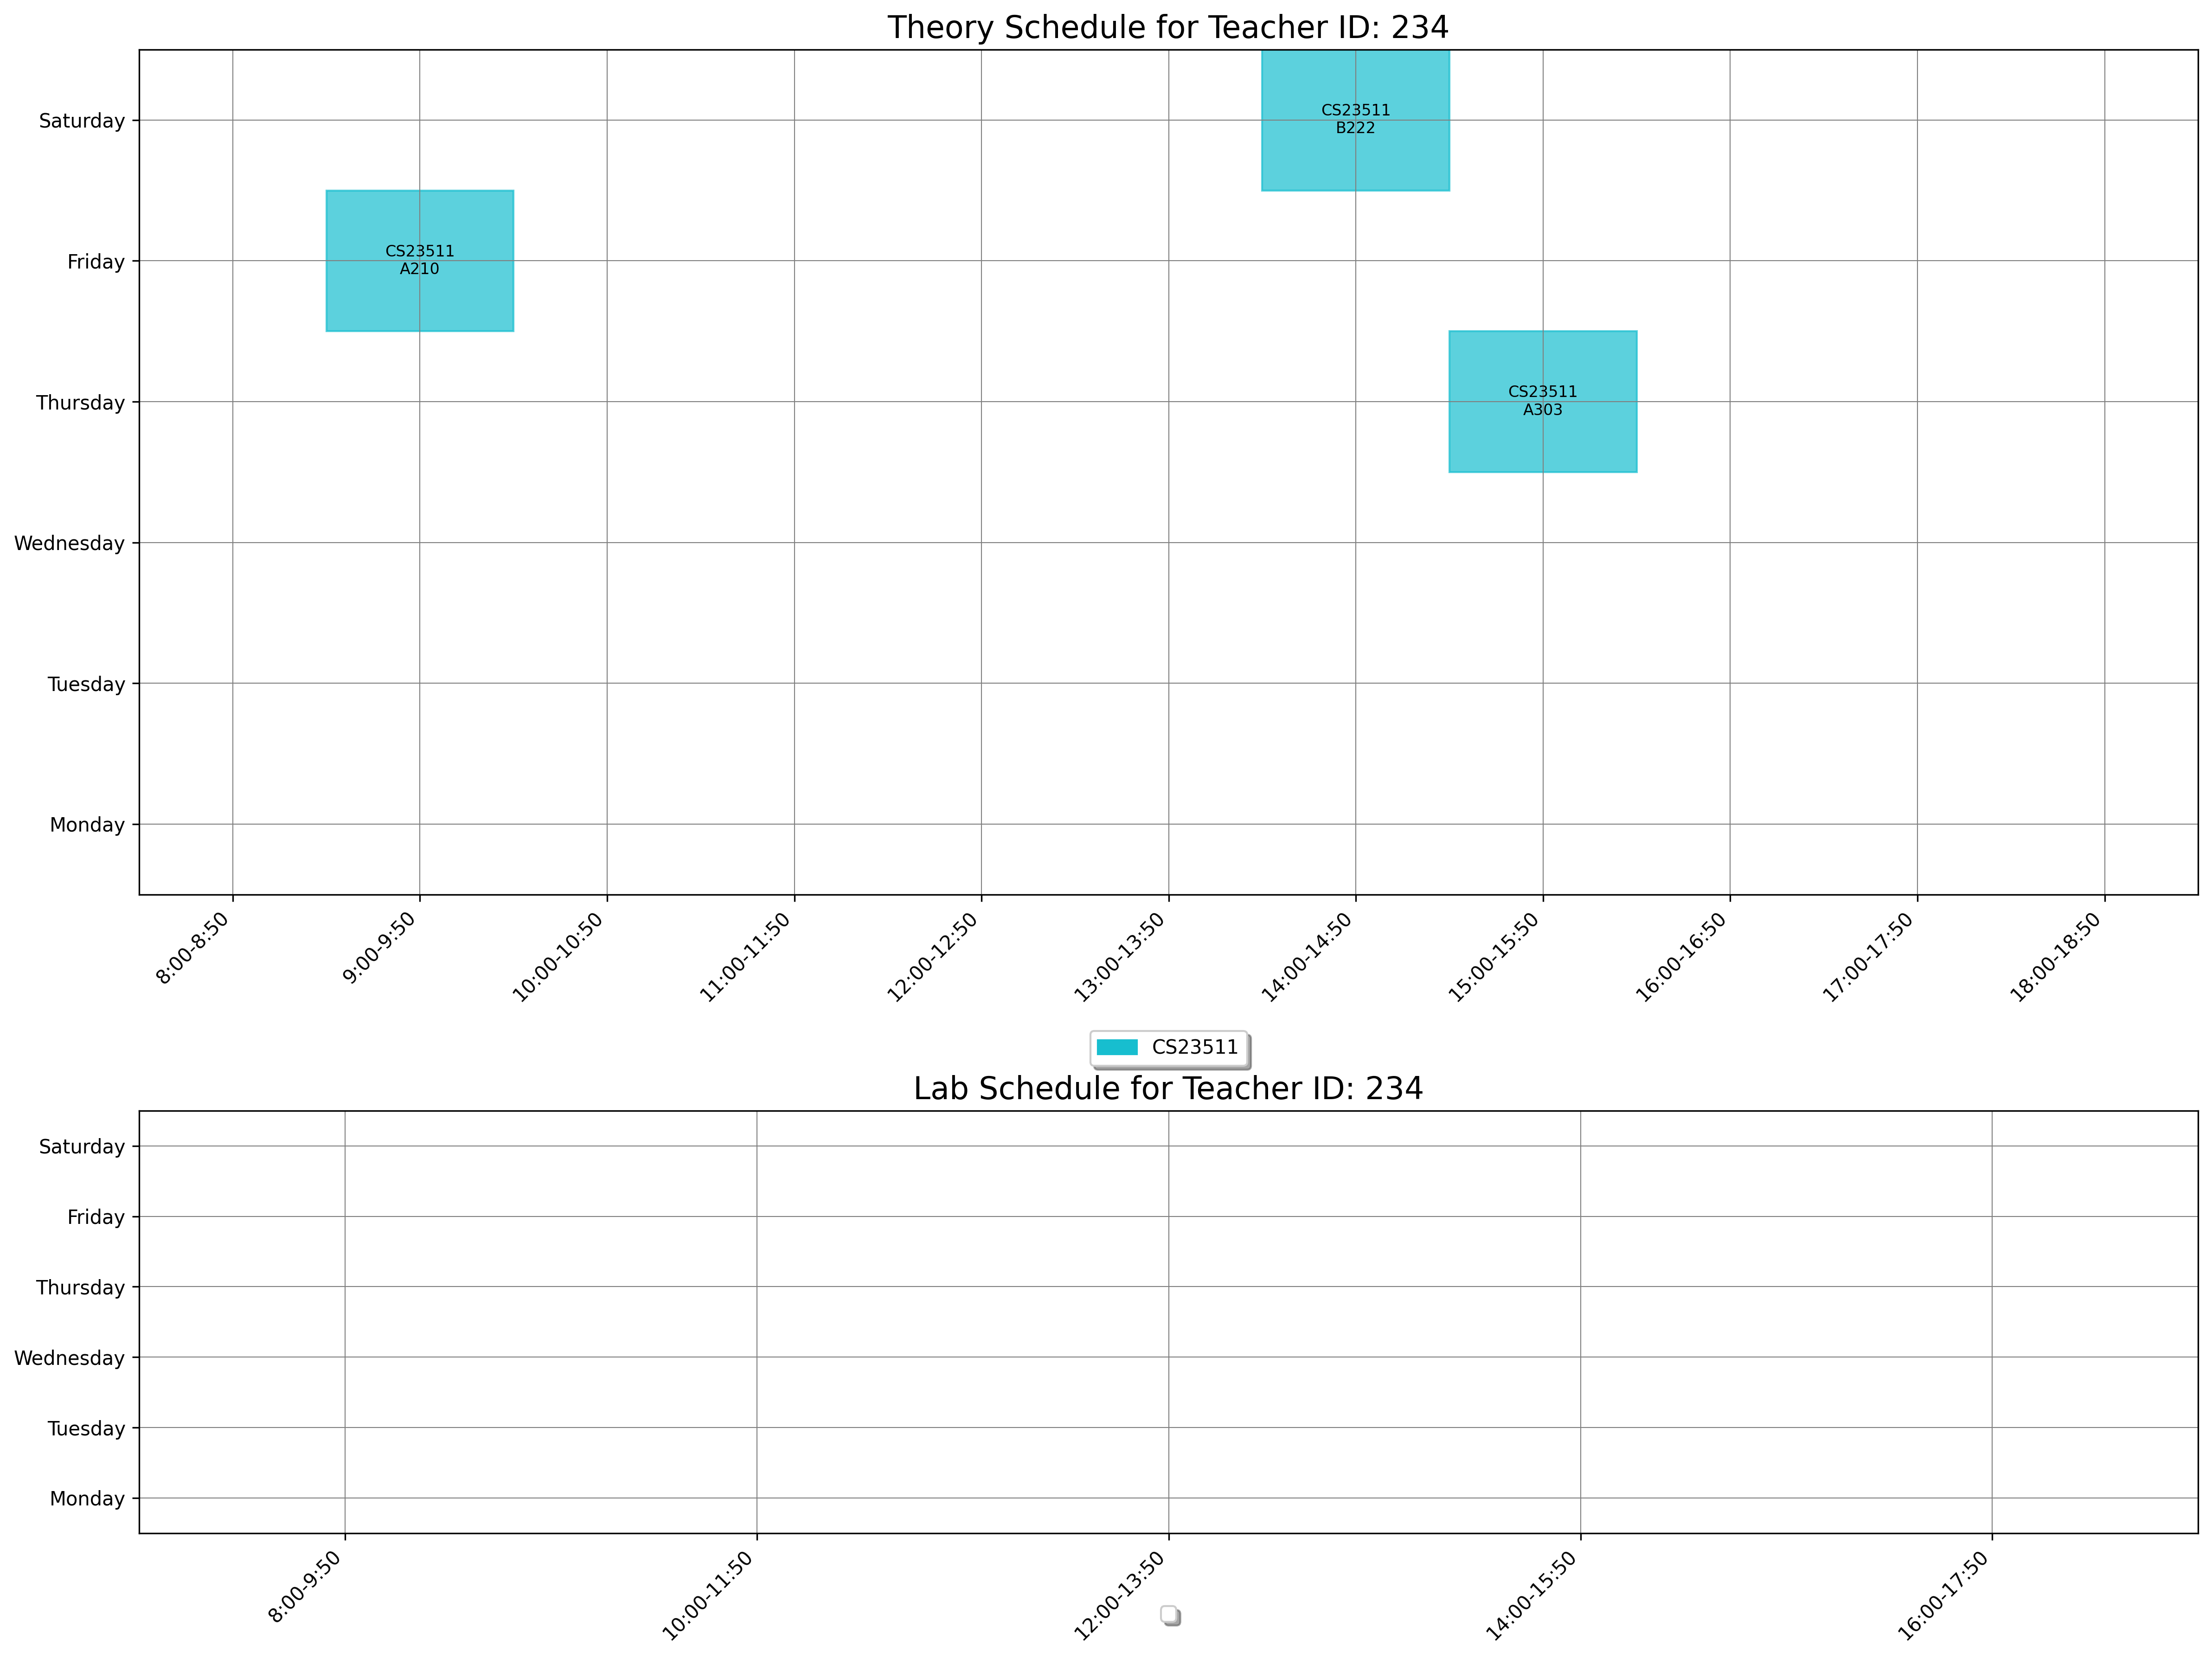

Source data for this figure (header and first rows):
day, slot_type, slot_time, teacher_id, room_id, room_number, course_id, course_code, course_name
Thursday, Theory, 15:00-15:50, 234, 16, A303, 1553, CS23511, Theory of Computation
Friday, Theory, 9:00-9:50, 234, 13, A210, 1553, CS23511, Theory of Computation
Saturday, Theory, 14:00-14:50, 234, 33, B222, 1553, CS23511, Theory of Computation
